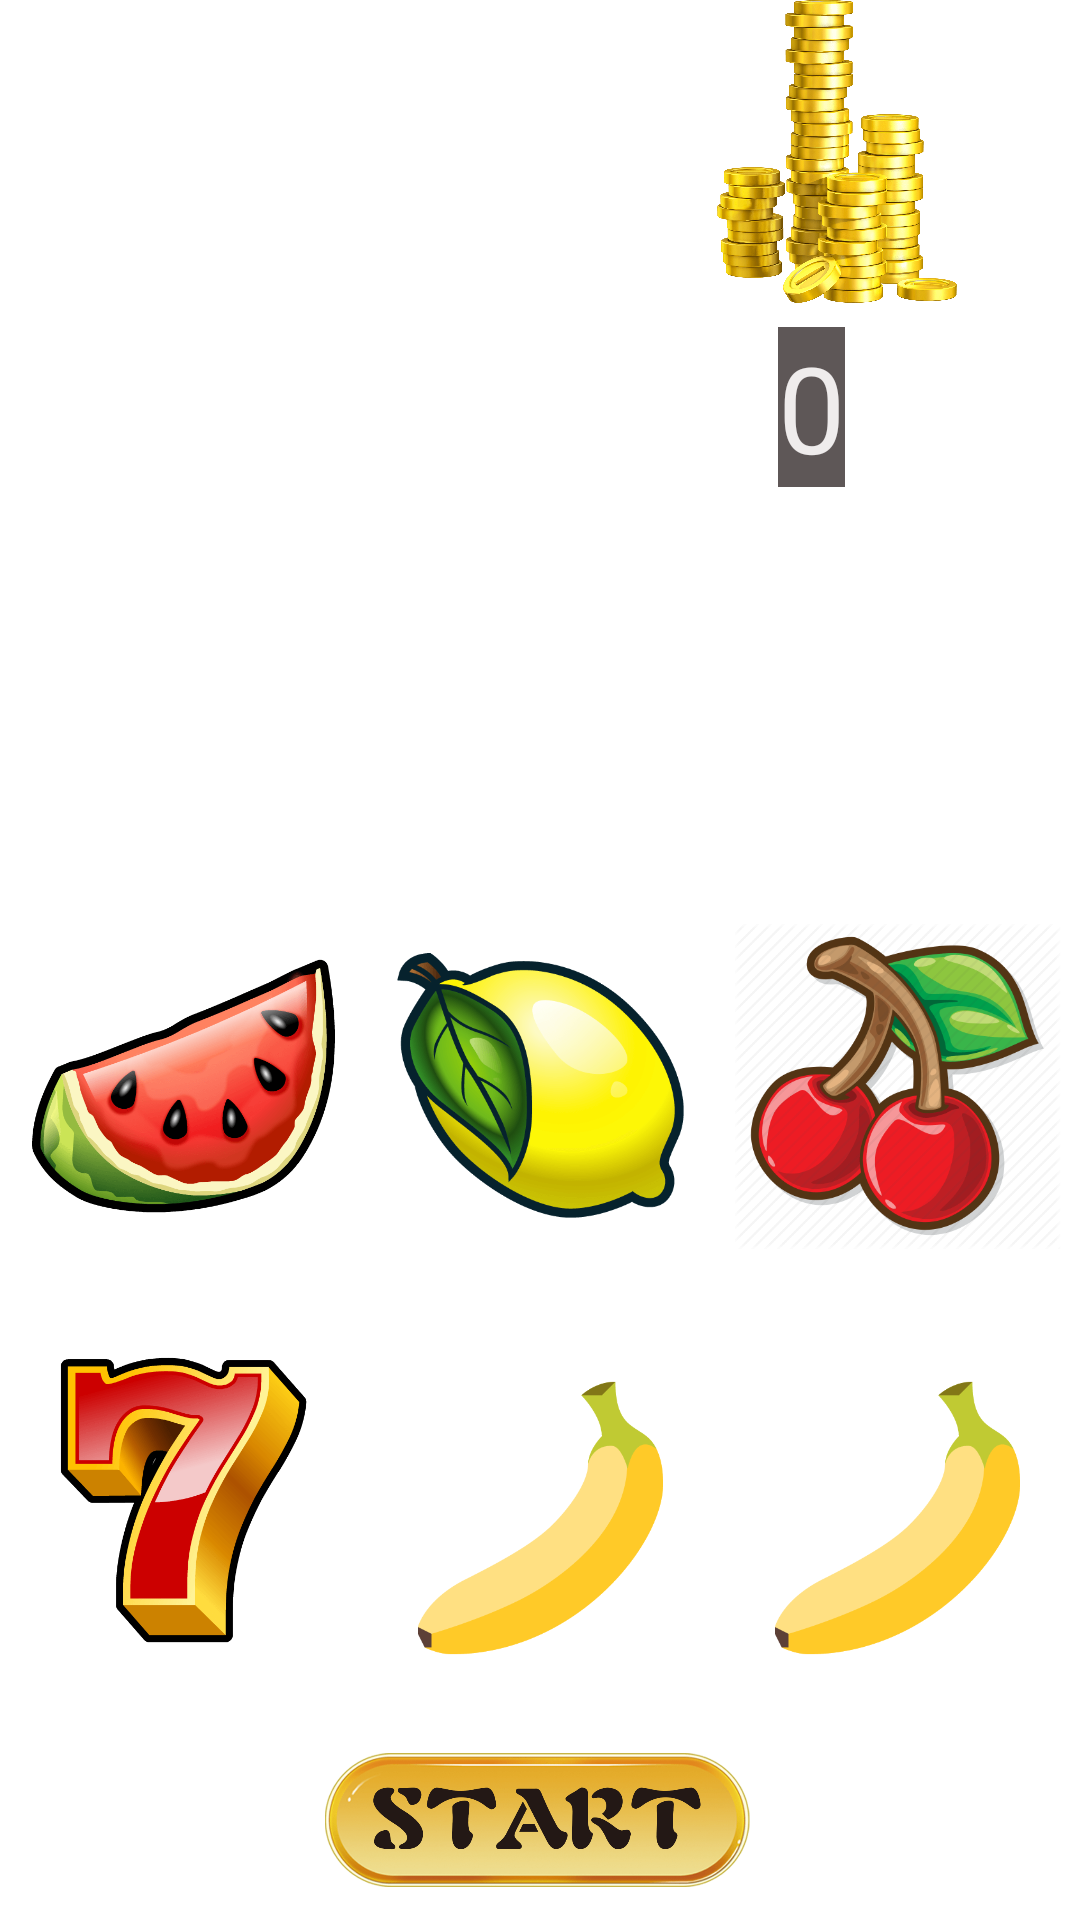

Write the Android layout XML for this screen, with the resource values it uses.
<!-- AndroidManifest.xml: application theme Theme.BookOfFortune -->
<!-- res/layout/activity_main.xml -->
<?xml version="1.0" encoding="utf-8"?>
<androidx.constraintlayout.widget.ConstraintLayout xmlns:android="http://schemas.android.com/apk/res/android"
    xmlns:app="http://schemas.android.com/apk/res-auto"
    xmlns:tools="http://schemas.android.com/tools"
    android:layout_width="match_parent"
    android:layout_height="match_parent"
    android:background="@drawable/bg"
    tools:context=".MainActivity" >

    <ImageView
        android:id="@+id/s1"
        android:layout_width="109dp"
        android:layout_height="132dp"
        android:layout_marginTop="296dp"
        app:layout_constraintEnd_toEndOf="parent"
        app:layout_constraintStart_toStartOf="parent"
        app:layout_constraintTop_toTopOf="parent"
        app:srcCompat="@drawable/slot1" />

    <ImageView
        android:id="@+id/s2"
        android:layout_width="109dp"
        android:layout_height="132dp"
        android:layout_marginTop="12dp"
        app:layout_constraintEnd_toEndOf="@+id/s1"
        app:layout_constraintStart_toStartOf="@+id/s1"
        app:layout_constraintTop_toBottomOf="@+id/s1"
        app:srcCompat="@drawable/slot2" />

    <ImageView
        android:id="@+id/s3"
        android:layout_width="109dp"
        android:layout_height="132dp"
        android:layout_marginEnd="10dp"
        app:layout_constraintBottom_toBottomOf="@+id/s1"
        app:layout_constraintEnd_toStartOf="@+id/s1"
        app:layout_constraintTop_toTopOf="@+id/s1"
        app:layout_constraintVertical_bias="0.425"
        app:srcCompat="@drawable/slot3" />

    <ImageView
        android:id="@+id/s5"
        android:layout_width="109dp"
        android:layout_height="132dp"
        android:layout_marginStart="10dp"
        app:layout_constraintBottom_toBottomOf="@+id/s1"
        app:layout_constraintStart_toEndOf="@+id/s1"
        app:layout_constraintTop_toTopOf="@+id/s1"
        app:layout_constraintVertical_bias="0.333"
        app:srcCompat="@drawable/slot4" />

    <ImageView
        android:id="@+id/s4"
        android:layout_width="109dp"
        android:layout_height="132dp"
        android:layout_marginEnd="10dp"
        app:layout_constraintBottom_toBottomOf="@+id/s2"
        app:layout_constraintEnd_toStartOf="@+id/s2"
        app:layout_constraintTop_toBottomOf="@+id/s1"
        app:srcCompat="@drawable/slot5" />

    <ImageView
        android:id="@+id/s6"
        android:layout_width="109dp"
        android:layout_height="132dp"
        android:layout_marginStart="10dp"
        app:layout_constraintBottom_toBottomOf="@+id/s2"
        app:layout_constraintStart_toEndOf="@+id/s2"
        app:layout_constraintTop_toTopOf="@+id/s2"
        app:srcCompat="@drawable/slot2" />

    <ImageView
        android:id="@+id/imageStart"
        android:layout_width="398dp"
        android:layout_height="121dp"
        app:layout_constraintBottom_toBottomOf="parent"
        app:layout_constraintEnd_toEndOf="parent"
        app:layout_constraintStart_toStartOf="parent"
        app:layout_constraintTop_toBottomOf="@+id/s2"
        app:srcCompat="@drawable/button" />

    <ImageView
        android:id="@+id/imageM"
        android:layout_width="154dp"
        android:layout_height="101dp"
        android:layout_marginEnd="4dp"
        app:layout_constraintEnd_toEndOf="parent"
        app:layout_constraintTop_toTopOf="parent"
        app:srcCompat="@drawable/money" />

    <TextView
        android:id="@+id/tM"
        android:layout_width="wrap_content"
        android:layout_height="wrap_content"
        android:layout_marginTop="8dp"
        android:background="#BF291F1F"
        android:text="0"
        android:textColor="#EFECEC"
        android:textSize="40sp"
        app:layout_constraintEnd_toEndOf="@+id/imageM"
        app:layout_constraintHorizontal_bias="0.436"
        app:layout_constraintStart_toStartOf="@+id/imageM"
        app:layout_constraintTop_toBottomOf="@+id/imageM" />

    <TextView
        android:id="@+id/textViewWin"
        android:layout_width="wrap_content"
        android:layout_height="wrap_content"
        android:layout_marginTop="32dp"
        android:background="#BF291F1F"
        android:text="TextView"
        android:textColor="#FFFFFF"
        android:textSize="30sp"
        android:visibility="invisible"
        app:layout_constraintBottom_toTopOf="@+id/s1"
        app:layout_constraintEnd_toEndOf="parent"
        app:layout_constraintHorizontal_bias="0.498"
        app:layout_constraintStart_toStartOf="parent"
        app:layout_constraintTop_toTopOf="parent"
        app:layout_constraintVertical_bias="0.771" />

</androidx.constraintlayout.widget.ConstraintLayout>
<!-- resources referenced by this layout -->
<resources>
  <!-- drawable button: png bitmap (drawable, 56952 bytes) -->
  <!-- drawable money: png bitmap (drawable, 963164 bytes) -->
  <!-- drawable slot1: png bitmap (drawable, 23346 bytes) -->
  <!-- drawable slot2: png bitmap (drawable, 4809 bytes) -->
  <!-- drawable slot3: png bitmap (drawable, 36298 bytes) -->
  <!-- drawable slot4: png bitmap (drawable, 30879 bytes) -->
  <!-- drawable slot5: png bitmap (drawable, 18518 bytes) -->
  <style name="Theme.BookOfFortune" parent="Theme.MaterialComponents.DayNight.NoActionBar">
          
          <item name="colorPrimary">@color/purple_500</item>
          <item name="colorPrimaryVariant">@color/purple_700</item>
          <item name="colorOnPrimary">@color/white</item>
          
          <item name="colorSecondary">@color/teal_200</item>
          <item name="colorSecondaryVariant">@color/teal_700</item>
          <item name="colorOnSecondary">@color/black</item>
          
          <item name="android:statusBarColor" tools:targetApi="l">?attr/colorPrimaryVariant</item>
          
      </style>
  <color name="purple_500">#FF6200EE</color>
  <color name="purple_700">#FF3700B3</color>
  <color name="white">#FFFFFFFF</color>
  <color name="teal_200">#ECDB5A</color>
  <color name="teal_700">#FF018786</color>
  <color name="black">#FF000000</color>
</resources>
